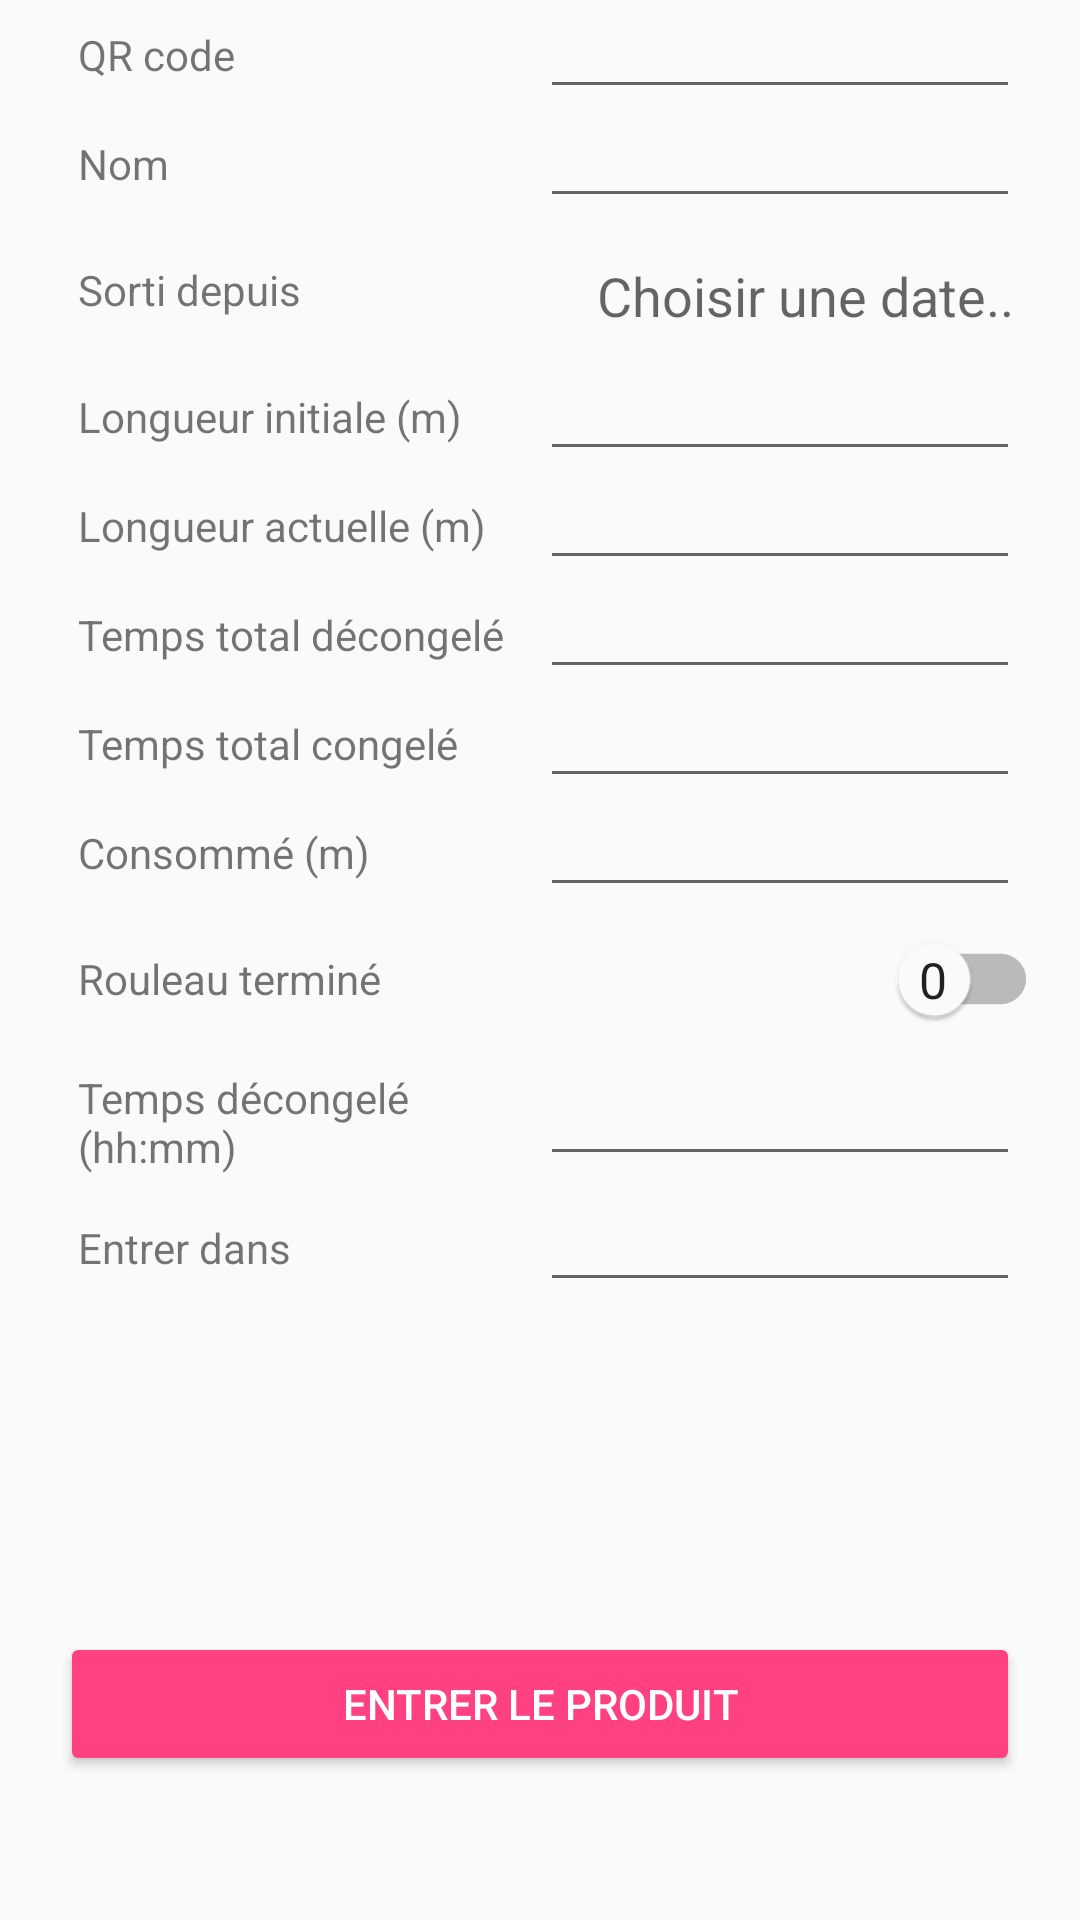

The Android layout XML behind this screen, and the referenced resources:
<!-- AndroidManifest.xml: application theme AppTheme -->
<!-- res/layout/fragment_in.xml -->
<LinearLayout xmlns:android="http://schemas.android.com/apk/res/android"
              xmlns:tools="http://schemas.android.com/tools"
              android:layout_width="fill_parent"
              android:layout_height="fill_parent"
              xmlns:app="http://schemas.android.com/apk/res-auto"
              tools:context="com.lrubstudio.workshape.InFragment"
              android:orientation="vertical"
              android:gravity="center_horizontal">

    <ScrollView style="@style/ScrollView_80Purcent">

        <LinearLayout style="@style/Vertical_Match">

            <TableLayout style="@style/CommonTableLayout">

                <TableRow style="@style/CommonTableRow">

                    <TextView style="@style/TextViewForTableRow"
                             android:text="@string/qr_code" />

                    <EditText style="@style/EditTextForTableRow"
                             android:id="@+id/editInQRCode" />

                </TableRow>

                <TableRow style="@style/CommonTableRow">

                    <TextView style="@style/TextViewForTableRow"
                              android:text="@string/name" />

                    <EditText style="@style/EditTextForTableRow"
                             android:id="@+id/editInReference" />

                </TableRow>

                <TableRow style="@style/CommonTableRow">

                    <TextView style="@style/TextViewForTableRow"
                              android:text="@string/lieu_depuis_in" />

                    <Button style="@style/TimeButtonForTableRow"
                            android:id="@+id/buttonInLieuDepuis" />

                </TableRow>

                <TableRow style="@style/CommonTableRow">

                    <TextView style="@style/TextViewForTableRow"
                              android:text="@string/longueur_initiale" />

                    <EditText style="@style/EditTextForTableRow"
                              android:id="@+id/editInLongueurInitiale"
                              android:inputType="numberDecimal" />
                </TableRow>

                <TableRow style="@style/CommonTableRow">

                    <TextView style="@style/TextViewForTableRow"
                              android:text="@string/longueur_actuelle"  />

                    <EditText style="@style/EditTextForTableRow"
                              android:id="@+id/editInLongueurActuelle"
                              android:inputType="numberDecimal" />
                </TableRow>

                <TableRow style="@style/CommonTableRow">

                    <TextView style="@style/TextViewForTableRow"
                              android:text="@string/temps_hors_gel_total" />

                    <EditText style="@style/EditTextForTableRow"
                              android:id="@+id/editInHorsGelTotal"
                              android:inputType="time" />
                </TableRow>

                <TableRow style="@style/CommonTableRow">

                    <TextView style="@style/TextViewForTableRow"
                              android:text="@string/temps_total_congele" />

                    <EditText style="@style/EditTextForTableRow"
                              android:id="@+id/editInTempsTotalCongele"
                              android:inputType="time" />
                </TableRow>

                <TableRow style="@style/CommonTableRow">

                    <TextView style="@style/TextViewForTableRow"
                              android:text="@string/longueur_consommee" />

                    <EditText style="@style/EditTextForTableRow"
                              android:id="@+id/editInLongueurConsommee"
                              android:inputType="numberDecimal" />

                </TableRow>

                <TableRow style="@style/CommonTableRow">

                    <TextView style="@style/TextViewForTableRow"
                              android:text="@string/finished" />

                    <Switch style="@style/SwitchForTableRow"
                            android:id="@+id/switchFinishedIn" />

                </TableRow>

                <TableRow style="@style/CommonTableRow">

                    <TextView style="@style/TextViewForTableRow"
                              android:text="@string/hors_gel" />

                    <EditText style="@style/EditTextForTableRow"
                              android:id="@+id/editInTempsHorsGel"
                              android:inputType="time" />

                </TableRow>

                <TableRow style="@style/CommonTableRow">

                    <TextView style="@style/TextViewForTableRow"
                              android:text="@string/lieu_actuel_in" />

                    <EditText style="@style/EditTextForTableRow"
                              android:id="@+id/editInLieuActuel" />

                </TableRow>

                <Space style="@style/BigVerticalSpace"/>

            </TableLayout>

        </LinearLayout>

    </ScrollView>

    <LinearLayout style="@style/Vertical_20Purcent">

        <Button style="@style/ValidationButton"
                android:text="@string/entrer_le_produit"
                android:id="@+id/buttonActionIn" />

    </LinearLayout>

</LinearLayout>
<!-- resources referenced by this layout -->
<resources>
  <string name="entrer_le_produit">Entrer le produit</string>
  <string name="finished">Rouleau terminé</string>
  <string name="hors_gel">Temps décongelé (hh:mm)</string>
  <string name="lieu_actuel_in">Entrer dans</string>
  <string name="lieu_depuis_in">Sorti depuis</string>
  <string name="longueur_actuelle">Longueur actuelle (m)</string>
  <string name="longueur_consommee">Consommé (m)</string>
  <string name="longueur_initiale">Longueur initiale (m)</string>
  <string name="name">Nom</string>
  <string name="qr_code">QR code</string>
  <string name="temps_hors_gel_total">Temps total décongelé</string>
  <string name="temps_total_congele">Temps total congelé</string>
  <style name="BigVerticalSpace">
          <item name="android:layout_width">16dp</item>
          <item name="android:layout_height">32dp</item>
      </style>
  <style name="CommonTableLayout">
          <item name="android:layout_width">match_parent</item>
          <item name="android:layout_height">match_parent</item>
      </style>
  <style name="CommonTableRow">
          <item name="android:layout_width">match_parent</item>
          <item name="android:layout_height">wrap_content</item>
      </style>
  <style name="EditTextForTableRow" parent="Widget.AppCompat.EditText">
          <item name="android:inputType">text</item>
          <item name="android:layout_height">wrap_content</item>
          <item name="android:layout_width">0dp</item>
          <item name="android:layout_gravity">center_vertical|right</item>
          <item name="android:layout_weight">0.50</item>
          <item name="android:layout_marginRight">20dp</item>
          <item name="android:gravity">right</item>
          <item name="android:padding">6dp</item>
      </style>
  <style name="ScrollView_80Purcent">
          <item name="android:layout_width">match_parent</item>
          <item name="android:layout_height">0dp</item>
          <item name="android:layout_weight">0.85</item>
      </style>
  <style name="TextViewForTableRow" parent="android:Widget.TextView">
          <item name="android:layout_width">0dp</item>
          <item name="android:layout_height">wrap_content</item>
          <item name="android:layout_gravity">center_vertical</item>
          <item name="android:layout_weight">0.50</item>
          <item name="android:layout_marginLeft">20dp</item>
          <item name="android:textAppearance">?android:attr/textAppearanceSmall</item>
          <item name="android:padding">6dp</item>
      </style>
  <style name="ValidationButton" parent="Widget.AppCompat.Button.Colored">
          <item name="android:layout_width">match_parent</item>
          <item name="android:layout_height">wrap_content</item>
          <item name="android:layout_marginRight">20dp</item>
          <item name="android:layout_marginLeft">20dp</item>
      </style>
  <style name="Vertical_20Purcent">
          <item name="android:orientation">vertical</item>
          <item name="android:layout_width">match_parent</item>
          <item name="android:layout_height">0dp</item>
          <item name="android:layout_weight">0.15</item>
      </style>
  <style name="Vertical_Match">
          <item name="android:orientation">vertical</item>
          <item name="android:layout_width">match_parent</item>
          <item name="android:layout_height">match_parent</item>
      </style>
  <style name="AppTheme" parent="Theme.AppCompat.Light.NoActionBar">
          <item name="colorPrimary">@color/colorPrimary</item>
          <item name="colorPrimaryDark">@color/colorPrimaryDark</item>
          <item name="colorAccent">@color/colorAccent</item>
          <item name="windowActionBar">false</item>
          <item name="windowNoTitle">true</item>
      </style>
  <string name="conf_flash_oui">1</string>
  <string name="conf_flash_non">0</string>
  <string name="hint_date">Choisir une date..</string>
  <color name="colorPrimary">#3f51b5</color>
  <color name="colorPrimaryDark">#303f9f</color>
  <color name="colorAccent">#FF4081</color>
</resources>
